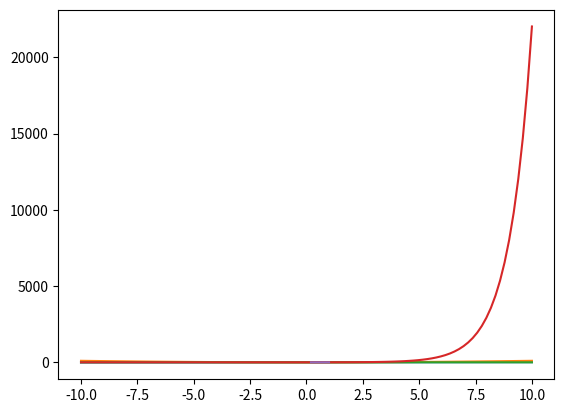

Source code (Python):
# We will study matplotlib after completing pandas, we can take a look for now
import numpy as np
import matplotlib.pyplot as plt

# plotting the straight line x = y
x = np.linspace(-10, 10, 100)
y = x

plt.plot(x, y)
plt.show()

# plotting parabola
x = np.linspace(-10, 10, 100)
y = x**2

plt.plot(x, y)
plt.show()

# plotting sine curve
x = np.linspace(-10, 10, 200)
y = np.sin(x)

plt.plot(x, y)
plt.show()

# plotting exponential
x = np.linspace(-10, 10, 100)
y = np.exp(x)

plt.plot(x, y)
plt.show()

# plotting logarithm
x = np.linspace(0.2, 1, 100)
y = np.log(x)

plt.plot(x, y)
plt.show()
